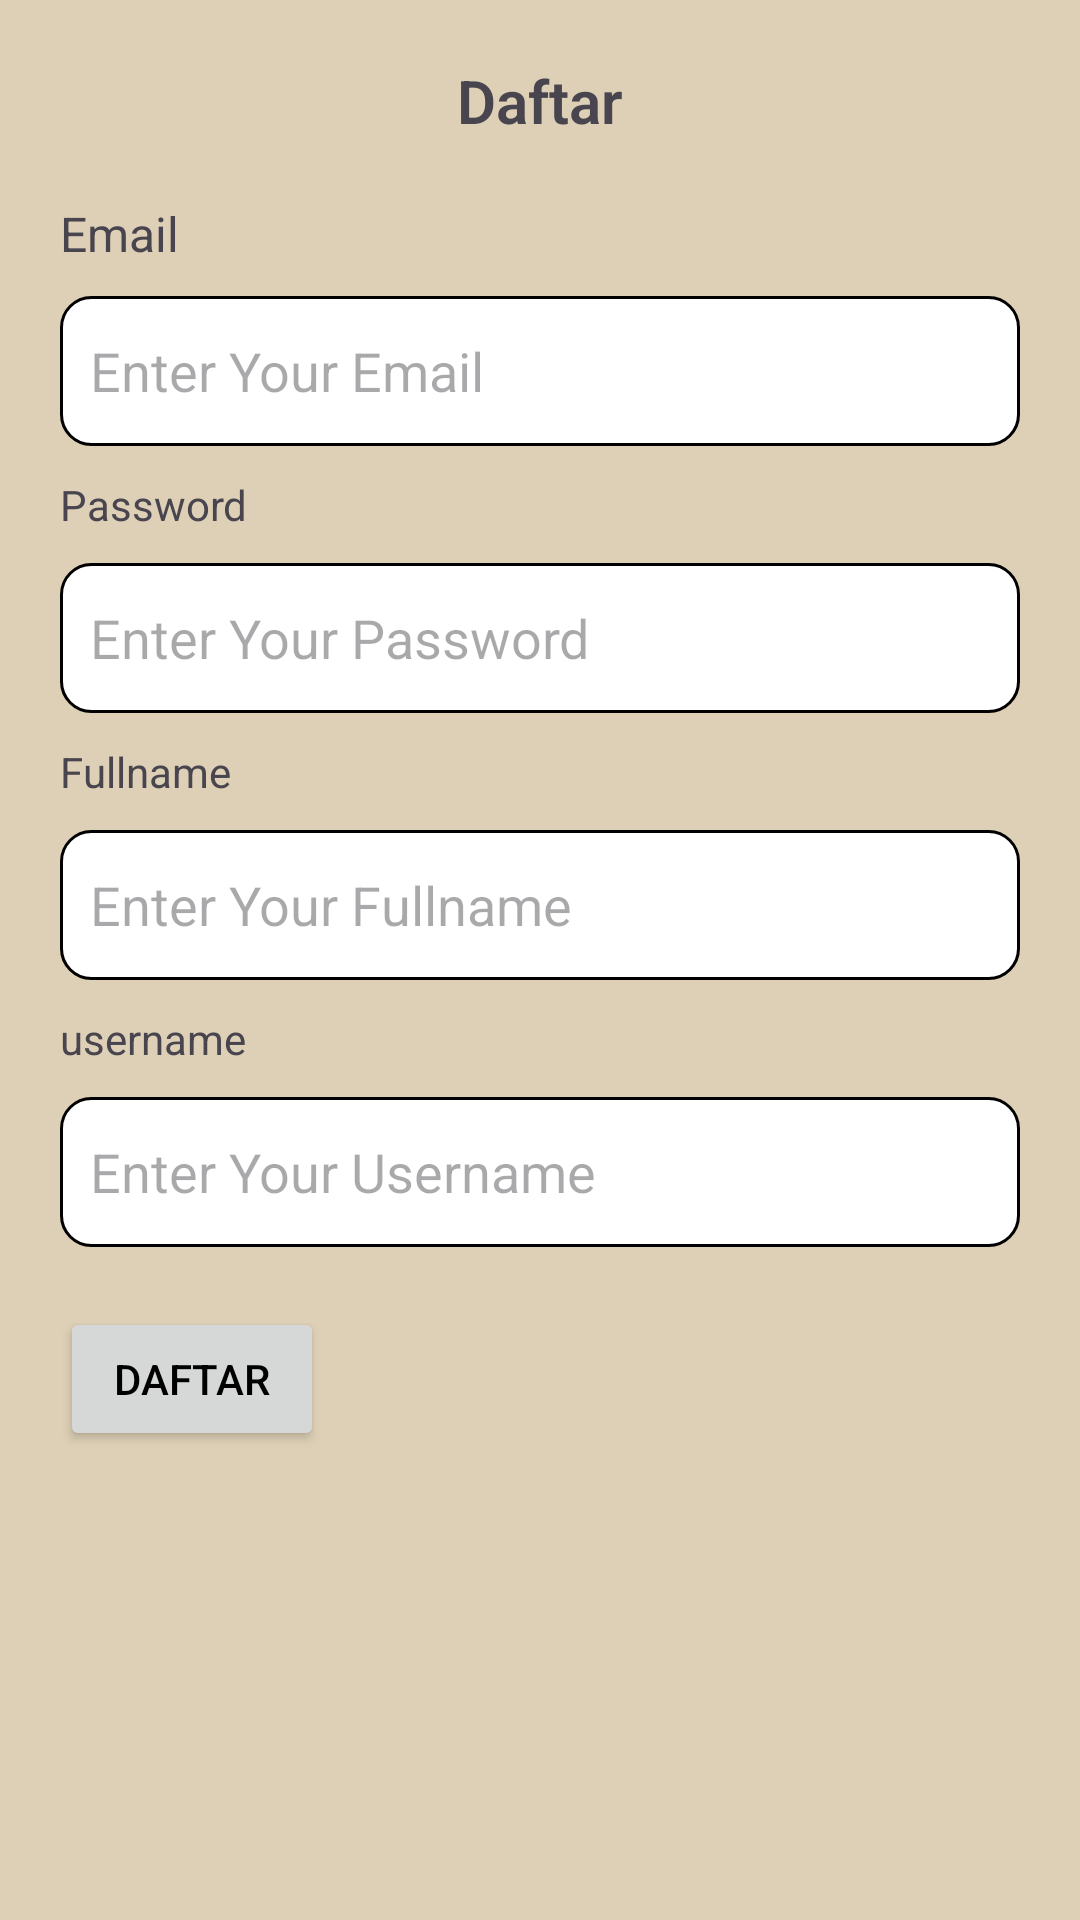

Layout XML and referenced resources for this Android screen:
<!-- AndroidManifest.xml: application theme Theme.Socialize -->
<!-- res/layout/daftar.xml -->
<?xml version="1.0" encoding="utf-8"?>
<LinearLayout xmlns:android="http://schemas.android.com/apk/res/android"
    android:layout_width="match_parent"
    android:layout_height="match_parent"
    xmlns:tools="http://schemas.android.com/tools"
    android:orientation="vertical"
    android:padding="20dp"
    tools:context=".Login"
    android:background="@color/c">
    <TextView
        android:layout_width="wrap_content"
        android:layout_height="wrap_content"
        android:textSize="20dp"
        android:layout_gravity="center"
        android:text="Daftar"
        android:fontFamily="sans-serif-light"
        android:textStyle="bold"
        android:layout_marginBottom="20dp"></TextView>

    <TextView
        android:layout_width="wrap_content"
        android:layout_height="wrap_content"
        android:text="Email"
        android:textSize="16sp">
    </TextView>
    <EditText
        android:layout_width="match_parent"
        android:layout_height="50dp"
        android:id="@+id/edt_email"
        android:paddingStart="10dp"
        android:background="@drawable/edit"
        android:layout_marginTop="10dp"
        android:layout_marginBottom="10dp"
        android:hint="Enter Your Email"
        android:inputType="textEmailAddress"></EditText>


    <TextView
        android:layout_width="wrap_content"
        android:layout_height="wrap_content"
        android:text="Password"></TextView>
    <EditText
        android:layout_width="match_parent"
        android:layout_height="50dp"
        android:id="@+id/edt_password"
        android:paddingStart="10dp"
        android:background="@drawable/edit"
        android:layout_marginTop="10dp"
        android:layout_marginBottom="10dp"
        android:hint="Enter Your Password"
        android:inputType="textPassword"></EditText>

    <TextView
        android:layout_width="wrap_content"
        android:layout_height="wrap_content"
        android:text="Fullname">
    </TextView>
    <EditText
        android:layout_width="match_parent"
        android:layout_height="50dp"
        android:id="@+id/edt_fullname"
        android:paddingStart="10dp"
        android:background="@drawable/edit"
        android:layout_marginTop="10dp"
        android:layout_marginBottom="10dp"
        android:hint="Enter Your Fullname"></EditText>

    <TextView
        android:layout_width="wrap_content"
        android:layout_height="wrap_content"
        android:text="username">
    </TextView>
    <EditText
        android:layout_width="match_parent"
        android:layout_height="50dp"
        android:id="@+id/edt_username"
        android:paddingStart="10dp"
        android:background="@drawable/edit"
        android:layout_marginTop="10dp"
        android:layout_marginBottom="10dp"
        android:hint="Enter Your Username"></EditText>

    <Button
        android:layout_width="wrap_content"
        android:layout_height="wrap_content"
        android:text="Daftar"
        android:id="@+id/btn_daftar"
        android:textColor="@color/black"
        android:layout_marginTop="10dp"></Button>



</LinearLayout>
<!-- resources referenced by this layout -->
<resources>
  <color name="black">#FF000000</color>
  <color name="c">#DED0B6</color>
  <!-- drawable edit (drawable) -->
  <?xml version="1.0" encoding="utf-8"?>
  <selector xmlns:android="http://schemas.android.com/apk/res/android">
  
      <item android:state_enabled="true" android:state_focused="true">
          <shape android:shape="rectangle">
              <solid android:color="@color/white"/>
                  <corners android:radius="10dp"/>
                  <stroke android:color="@color/cream" android:width="1dp"/>
          </shape>
      </item>
  
      <item android:state_enabled="true" >
          <shape android:shape="rectangle">
              <solid android:color="@color/white"/>
              <corners android:radius="10dp"/>
              <stroke android:color="@color/black" android:width="1dp"/>
          </shape>
      </item>
  
  </selector>
  <style name="Theme.Socialize" parent="Base.Theme.Socialize" />
  <color name="white">#FFFFFFFF</color>
  <color name="cream">#FAEED1</color>
  <style name="Base.Theme.Socialize" parent="Theme.Material3.DayNight.NoActionBar">
          
          <item name="colorPrimary">#FDF7E4</item>
          <item name="colorOnPrimary">#FAEED1</item>
          <item name="colorSecondary">#DED0B6</item>
          <item name="colorOnSecondary">#BBAB8C</item>
          
      </style>
</resources>
